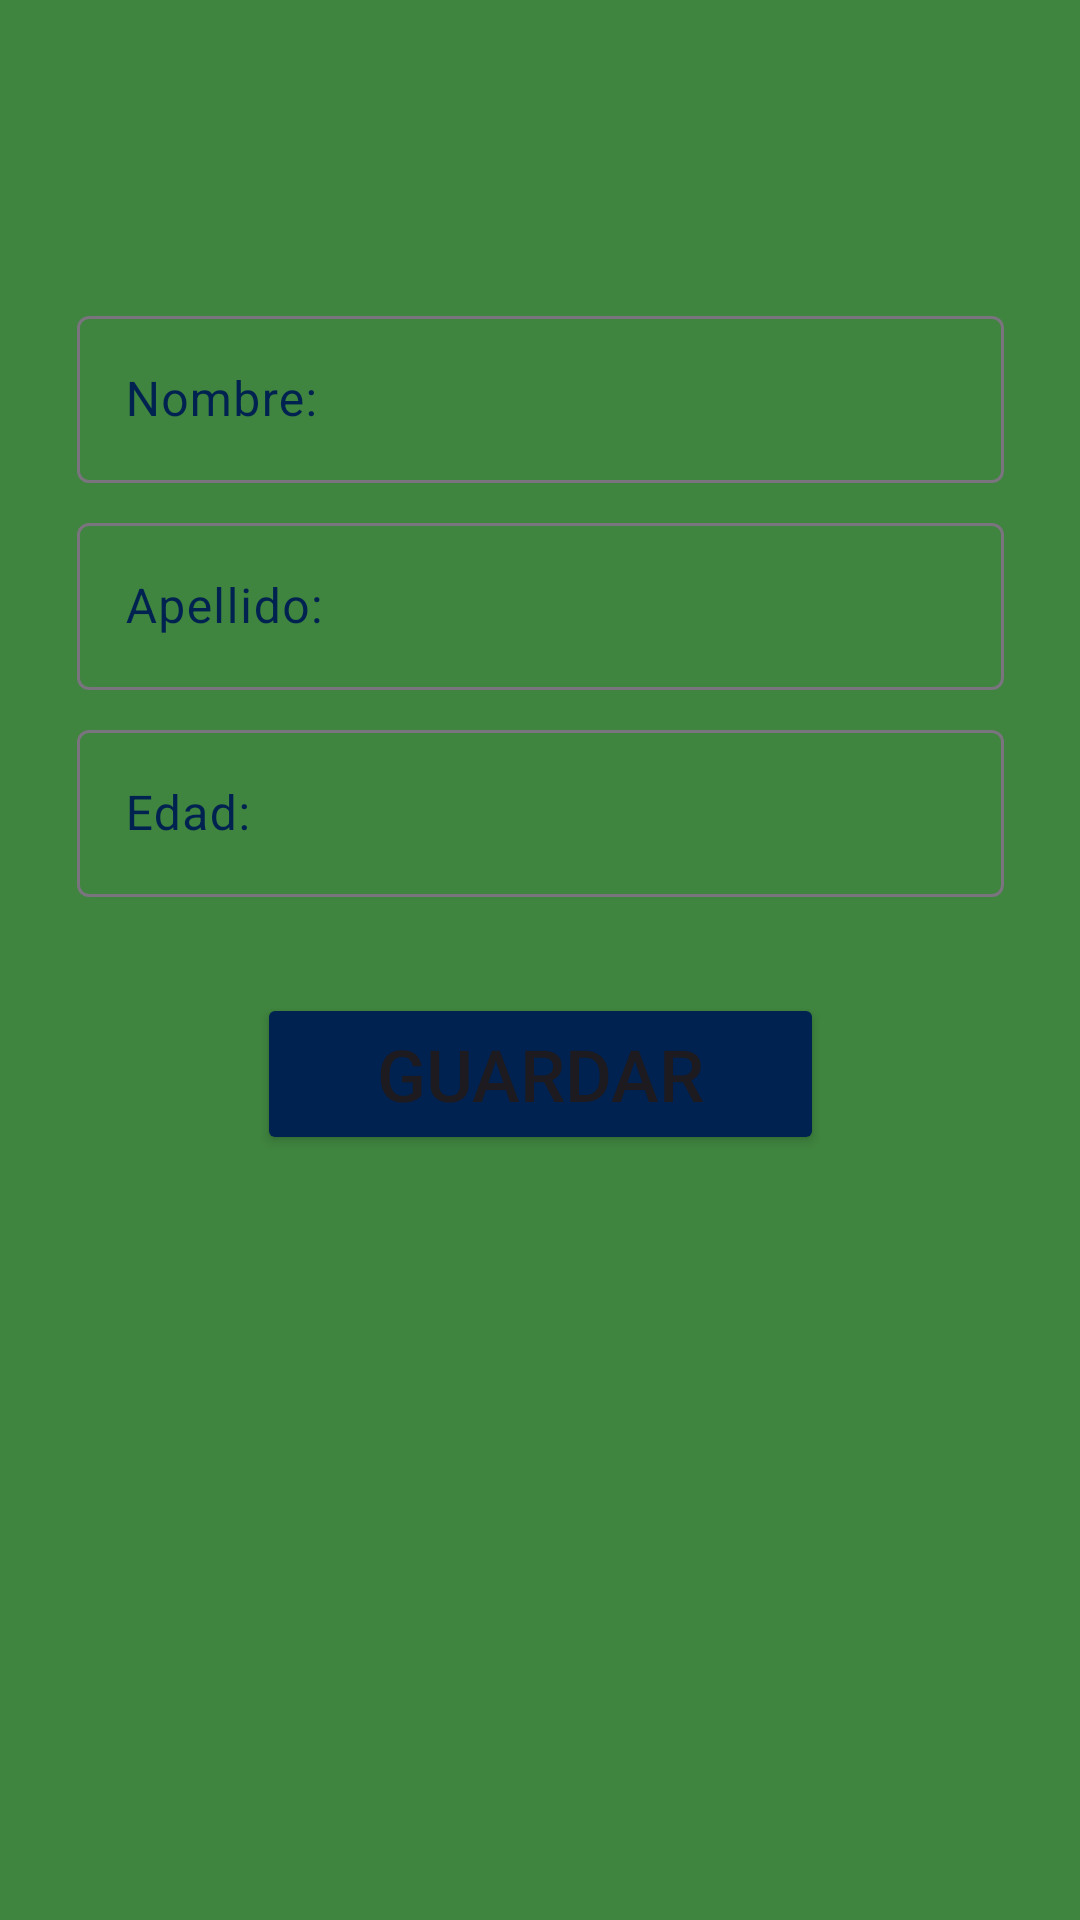

The Android layout XML behind this screen, and the referenced resources:
<!-- AndroidManifest.xml: application theme Theme.Usosqlite -->
<!-- res/layout/activity_main.xml -->
<?xml version="1.0" encoding="utf-8"?>
<androidx.constraintlayout.widget.ConstraintLayout xmlns:android="http://schemas.android.com/apk/res/android"
    xmlns:app="http://schemas.android.com/apk/res-auto"
    xmlns:tools="http://schemas.android.com/tools"
    android:layout_width="match_parent"
    android:layout_height="match_parent"
    tools:context=".MainActivity"
    android:background="@color/otro">

    <com.google.android.material.textfield.TextInputLayout
        android:id="@+id/textInputLayout"
        android:layout_width="309dp"
        android:layout_height="wrap_content"
        android:layout_marginStart="8dp"
        android:layout_marginTop="100dp"
        android:layout_marginEnd="8dp"
        android:textColorHint="@color/colorPrimary"
        app:hintTextColor="#2196F3"
        app:layout_constraintEnd_toEndOf="parent"
        app:layout_constraintStart_toStartOf="parent"
        app:layout_constraintTop_toTopOf="parent">

        <com.google.android.material.textfield.TextInputEditText
            android:id="@+id/txtnombre"
            android:layout_width="match_parent"
            android:layout_height="wrap_content"
            android:hint="Nombre:"
            android:textColorHint="@color/colorPrimary" />
    </com.google.android.material.textfield.TextInputLayout>

    <com.google.android.material.textfield.TextInputLayout
        android:id="@+id/textInputLayout2"
        android:layout_width="309dp"
        android:layout_height="wrap_content"
        android:layout_marginStart="8dp"
        android:layout_marginTop="8dp"
        android:layout_marginEnd="8dp"
        android:textColorHint="@color/colorPrimary"
        app:hintTextColor="#2196F3"
        app:layout_constraintEnd_toEndOf="parent"
        app:layout_constraintStart_toStartOf="parent"
        app:layout_constraintTop_toBottomOf="@+id/textInputLayout">

        <com.google.android.material.textfield.TextInputEditText
            android:id="@+id/txtapellido"
            android:layout_width="match_parent"
            android:layout_height="wrap_content"
            android:hint="Apellido:"
            android:textColorHint="@color/colorPrimary" />
    </com.google.android.material.textfield.TextInputLayout>

    <com.google.android.material.textfield.TextInputLayout
        android:id="@+id/textInputLayout3"
        android:layout_width="309dp"
        android:layout_height="wrap_content"
        android:layout_marginStart="8dp"
        android:layout_marginTop="8dp"
        android:layout_marginEnd="8dp"
        android:textColorHint="@color/colorPrimary"
        app:hintTextColor="#2196F3"
        app:layout_constraintEnd_toEndOf="parent"
        app:layout_constraintStart_toStartOf="parent"
        app:layout_constraintTop_toBottomOf="@+id/textInputLayout2">

        <com.google.android.material.textfield.TextInputEditText
            android:id="@+id/txtedad"
            android:layout_width="match_parent"
            android:layout_height="wrap_content"
            android:hint="Edad:" />
    </com.google.android.material.textfield.TextInputLayout>

    <Button
        android:id="@+id/button"
        android:layout_width="189dp"
        android:layout_height="54dp"
        android:layout_marginTop="32dp"
        android:backgroundTint="@color/colorPrimary"
        android:text="Guardar"
        android:textSize="24sp"
        app:layout_constraintEnd_toEndOf="parent"
        app:layout_constraintStart_toStartOf="parent"
        app:layout_constraintTop_toBottomOf="@+id/textInputLayout3" />
</androidx.constraintlayout.widget.ConstraintLayout>
<!-- resources referenced by this layout -->
<resources>
  <color name="colorPrimary">#002250</color>
  <color name="otro">#DA1F711F</color>
  <style name="Theme.Usosqlite" parent="Base.Theme.Usosqlite" />
  <style name="Base.Theme.Usosqlite" parent="Theme.Material3.DayNight.NoActionBar">
          
          
      </style>
</resources>
